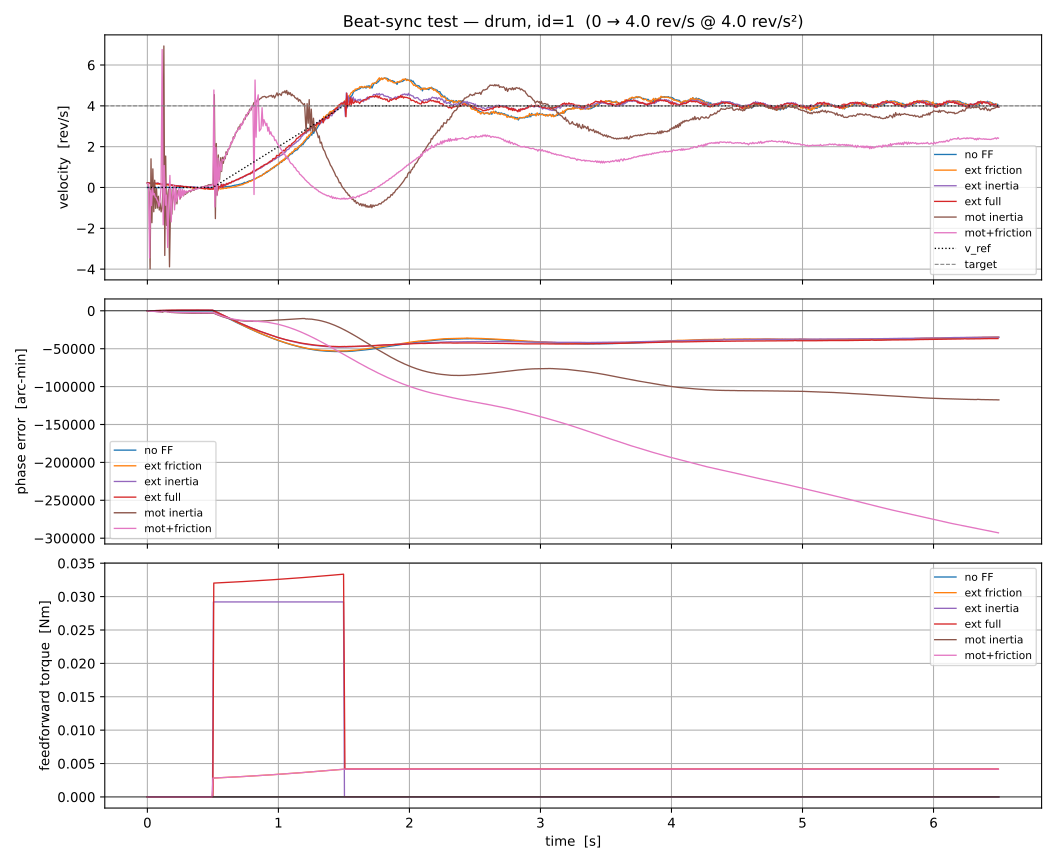

The table this chart was drawn from, first rows:
t, tau, beat_face, v_ref, a_ref, T_ff, pos, vel, phase_err, vel_err, locked, torque, condition
4.169996827840805e-07, -0.5, 48.37, 0.0, 0.0, 0.0, 48.37, 0.0005962, 1.52587890625e-05, -3.999, 0.0, 0.0, no FF
0.009975, -0.49, 48.37, 0.0, 0.0, 0.0, 48.37, 0.000892, 0.0, -3.999, 0.0, -0.001048, no FF
0.01841, -0.4816, 48.37, 0.0, 0.0, 0.0, 48.37, -0.0121, -3.0517578125e-05, -4.012, 0.0, 0.0006953, no FF
0.02555, -0.4744, 48.37, 0.0, 0.0, 0.0, 48.37, 0.01417, 0.0001068, -3.986, 0.0, 0.0, no FF
0.03331, -0.4667, 48.37, 0.0, 0.0, 0.0, 48.37, 0.01187, 6.103515625e-05, -3.988, 0.0, -0.0003563, no FF
0.04034, -0.4597, 48.37, 0.0, 0.0, 0.0, 48.37, 0.01456, 7.62939453125e-05, -3.985, 0.0, -0.001053, no FF
0.04894, -0.4511, 48.37, 0.0, 0.0, 0.0, 48.37, 0.0009532, 4.57763671875e-05, -3.999, 0.0, -0.001061, no FF
0.05921, -0.4408, 48.37, 0.0, 0.0, 0.0, 48.37, 0.001902, 6.103515625e-05, -3.998, 0.0, -0.001745, no FF
0.06614, -0.4339, 48.37, 0.0, 0.0, 0.0, 48.37, -0.002709, 1.52587890625e-05, -4.003, 0.0, 0.0003524, no FF
0.07389, -0.4261, 48.37, 0.0, 0.0, 0.0, 48.37, -0.01669, 0.0, -4.017, 0.0, 0.0003432, no FF
0.08096, -0.419, 48.37, 0.0, 0.0, 0.0, 48.37, 0.003399, 7.62939453125e-05, -3.997, 0.0, -0.0003522, no FF
0.0885, -0.4115, 48.37, 0.0, 0.0, 0.0, 48.37, -0.009838, -3.0517578125e-05, -4.01, 0.0, 0.0003674, no FF
0.0957, -0.4043, 48.37, 0.0, 0.0, 0.0, 48.37, -0.002523, 6.103515625e-05, -4.003, 0.0, -0.0003481, no FF
0.1027, -0.3973, 48.37, 0.0, 0.0, 0.0, 48.37, -0.00901, 1.52587890625e-05, -4.009, 0.0, 0.001048, no FF
0.1098, -0.3902, 48.37, 0.0, 0.0, 0.0, 48.37, 0.01975, 0.0001373, -3.98, 0.0, -0.0003485, no FF
0.1171, -0.3829, 48.37, 0.0, 0.0, 0.0, 48.37, 0.01449, 7.62939453125e-05, -3.986, 0.0, -0.0003521, no FF
0.1243, -0.3757, 48.37, 0.0, 0.0, 0.0, 48.37, -0.01891, -3.0517578125e-05, -4.019, 0.0, 0.002106, no FF
0.1341, -0.3659, 48.37, 0.0, 0.0, 0.0, 48.37, 0.01303, 9.1552734375e-05, -3.987, 0.0, -0.001049, no FF
0.1411, -0.3589, 48.37, 0.0, 0.0, 0.0, 48.37, 0.002196, 4.57763671875e-05, -3.998, 0.0, -0.001057, no FF
0.1481, -0.3519, 48.37, 0.0, 0.0, 0.0, 48.37, 0.02096, 0.0001831, -3.979, 0.0, -0.0006945, no FF
0.1552, -0.3448, 48.37, 0.0, 0.0, 0.0, 48.37, -0.0007016, 4.57763671875e-05, -4.001, 0.0, 0.0003523, no FF
0.1621, -0.3379, 48.37, 0.0, 0.0, 0.0, 48.37, -0.007135, 3.0517578125e-05, -4.007, 0.0, 0.000348, no FF
0.1688, -0.3312, 48.37, 0.0, 0.0, 0.0, 48.37, 0.007221, 7.62939453125e-05, -3.993, 0.0, -0.0003443, no FF
0.1766, -0.3234, 48.37, 0.0, 0.0, 0.0, 48.37, -0.002105, 3.0517578125e-05, -4.002, 0.0, -0.0006918, no FF
0.1837, -0.3163, 48.37, 0.0, 0.0, 0.0, 48.37, -0.008767, 1.52587890625e-05, -4.009, 0.0, 0.001062, no FF
0.1911, -0.3089, 48.37, 0.0, 0.0, 0.0, 48.37, -0.01287, 4.57763671875e-05, -4.013, 0.0, -0.0003523, no FF
0.2001, -0.2999, 48.37, 0.0, 0.0, 0.0, 48.37, 0.01247, 0.0001068, -3.988, 0.0, -0.0006894, no FF
0.208, -0.292, 48.37, 0.0, 0.0, 0.0, 48.37, -0.0006679, 3.0517578125e-05, -4.001, 0.0, 0.0006917, no FF
0.2173, -0.2827, 48.37, 0.0, 0.0, 0.0, 48.37, -0.01528, -1.52587890625e-05, -4.015, 0.0, 0.001048, no FF
0.2246, -0.2754, 48.37, 0.0, 0.0, 0.0, 48.37, 0.02421, 0.0001526, -3.976, 0.0, -0.0007004, no FF
0.2322, -0.2678, 48.37, 0.0, 0.0, 0.0, 48.37, 0.0008288, 3.0517578125e-05, -3.999, 0.0, -1.3197961379773915e-05, no FF
0.2394, -0.2606, 48.37, 0.0, 0.0, 0.0, 48.37, -0.009947, 1.52587890625e-05, -4.01, 0.0, -1.1380276929151556e-11, no FF
0.2473, -0.2527, 48.37, 0.0, 0.0, 0.0, 48.37, -0.002585, -1.52587890625e-05, -4.003, 0.0, -1.4275963621912524e-05, no FF
0.2557, -0.2443, 48.37, 0.0, 0.0, 0.0, 48.37, -0.01177, -6.103515625e-05, -4.012, 0.0, 0.0003476, no FF
0.263, -0.237, 48.37, 0.0, 0.0, 0.0, 48.37, -0.01096, -4.57763671875e-05, -4.011, 0.0, 0.001048, no FF
0.2716, -0.2284, 48.37, 0.0, 0.0, 0.0, 48.37, -0.007748, -3.0517578125e-05, -4.008, 0.0, 0.0003427, no FF
0.2816, -0.2184, 48.37, 0.0, 0.0, 0.0, 48.37, -0.0009087, 0.0, -4.001, 0.0, -0.0007004, no FF
0.2896, -0.2104, 48.37, 0.0, 0.0, 0.0, 48.37, 0.01516, 6.103515625e-05, -3.985, 0.0, -0.001049, no FF
0.298, -0.202, 48.37, 0.0, 0.0, 0.0, 48.37, 0.01049, 0.0, -3.99, 0.0, -0.0003571, no FF
0.3061, -0.1939, 48.37, 0.0, 0.0, 0.0, 48.37, -0.00443, -3.0517578125e-05, -4.004, 0.0, 0.0003527, no FF
0.3141, -0.1859, 48.37, 0.0, 0.0, 0.0, 48.37, -0.0003078, 1.52587890625e-05, -4, 0.0, -0.001048, no FF
0.3215, -0.1785, 48.37, 0.0, 0.0, 0.0, 48.37, 0.01589, 4.57763671875e-05, -3.984, 0.0, -0.0003523, no FF
0.3292, -0.1708, 48.37, 0.0, 0.0, 0.0, 48.37, 0.009331, 0.0, -3.991, 0.0, -9.397177564096637e-06, no FF
0.3376, -0.1624, 48.37, 0.0, 0.0, 0.0, 48.37, -0.002098, -6.103515625e-05, -4.002, 0.0, -0.0007056, no FF
0.346, -0.154, 48.37, 0.0, 0.0, 0.0, 48.37, 0.001085, -3.0517578125e-05, -3.999, 0.0, -0.0007054, no FF
0.3555, -0.1445, 48.37, 0.0, 0.0, 0.0, 48.37, 0.023, 6.103515625e-05, -3.977, 0.0, 4.080183316546027e-06, no FF
0.3627, -0.1373, 48.37, 0.0, 0.0, 0.0, 48.37, -0.01046, -0.0001068, -4.01, 0.0, 0.0003473, no FF
0.3696, -0.1304, 48.37, 0.0, 0.0, 0.0, 48.37, -0.007842, -7.62939453125e-05, -4.008, 0.0, 0.0007004, no FF
0.3766, -0.1234, 48.37, 0.0, 0.0, 0.0, 48.37, -0.002164, -6.103515625e-05, -4.002, 0.0, 1.5979343515937217e-05, no FF
0.3838, -0.1162, 48.37, 0.0, 0.0, 0.0, 48.37, 0.00209, -6.103515625e-05, -3.998, 0.0, -0.001406, no FF
0.3921, -0.1079, 48.37, 0.0, 0.0, 0.0, 48.37, -0.009573, -0.0001221, -4.01, 0.0, 0.0003472, no FF
0.4024, -0.0976, 48.37, 0.0, 0.0, 0.0, 48.37, -0.005983, -0.0001068, -4.006, 0.0, 0.001424, no FF
0.4109, -0.08907, 48.37, 0.0, 0.0, 0.0, 48.37, -0.00509, -9.1552734375e-05, -4.005, 0.0, -0.0007004, no FF
0.4189, -0.08112, 48.37, 0.0, 0.0, 0.0, 48.37, 0.005048, -4.57763671875e-05, -3.995, 0.0, -0.000358, no FF
0.4278, -0.07222, 48.37, 0.0, 0.0, 0.0, 48.37, 0.01358, -4.57763671875e-05, -3.986, 0.0, -0.001743, no FF
0.4381, -0.06189, 48.37, 0.0, 0.0, 0.0, 48.37, 0.01253, -6.103515625e-05, -3.987, 0.0, 0.0003422, no FF
0.4451, -0.05485, 48.37, 0.0, 0.0, 0.0, 48.37, -0.01118, -0.0001526, -4.011, 0.0, -0.0003471, no FF
0.454, -0.04598, 48.37, 0.0, 0.0, 0.0, 48.37, -0.004354, -9.1552734375e-05, -4.004, 0.0, 0.0003529, no FF
0.4614, -0.03862, 48.37, 0.0, 0.0, 0.0, 48.37, 0.01261, -4.57763671875e-05, -3.987, 0.0, 1.0282444236509036e-05, no FF
0.4708, -0.02922, 48.37, 0.0, 0.0, 0.0, 48.37, -0.0112, -0.0001678, -4.011, 0.0, -6.355960977089126e-06, no FF
... 4,858 more rows
